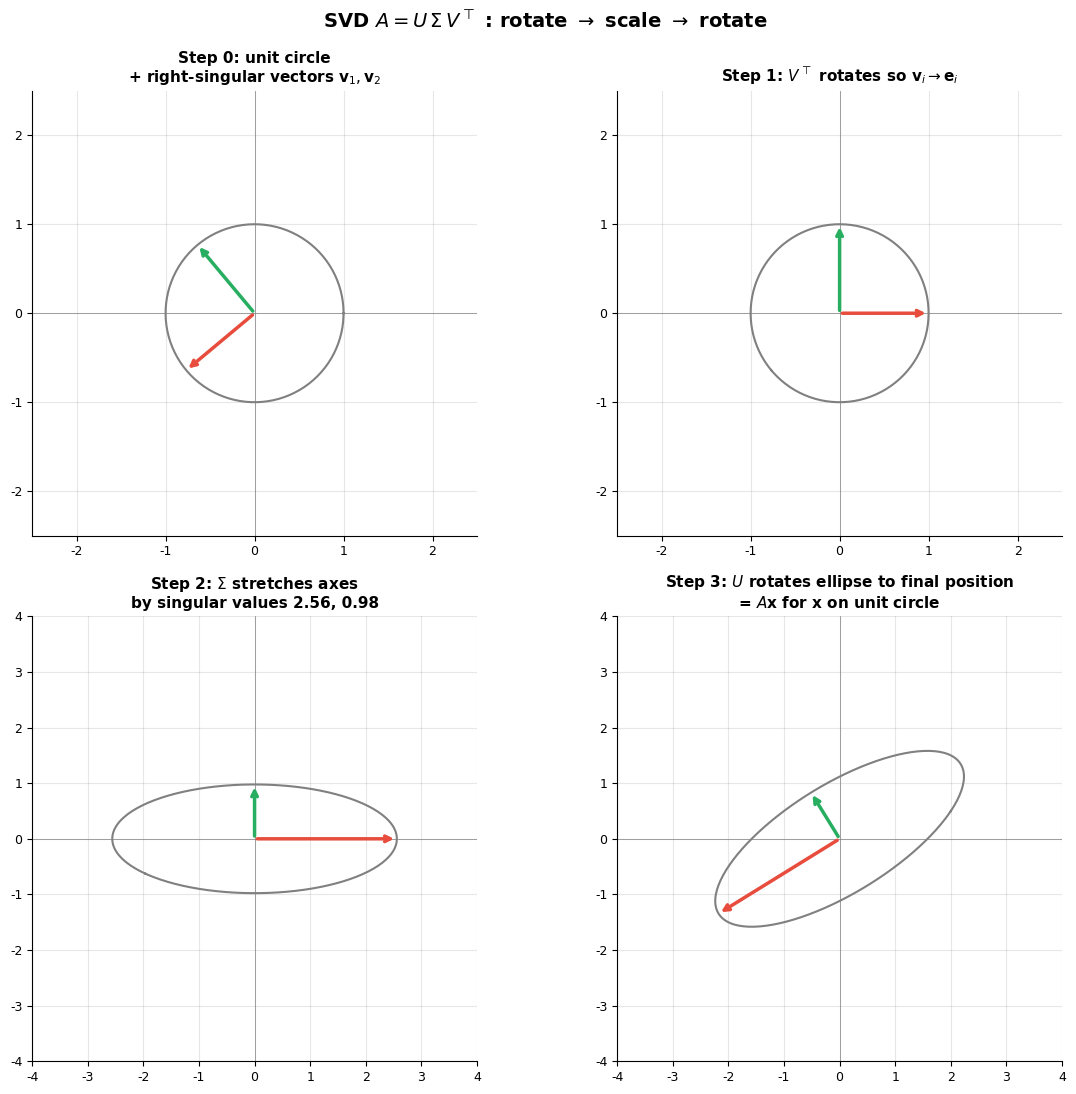

Write the Python code that produced this figure. (Note: this script raises an exception after producing the figure.)
# plot_svd_geometry.py
# Visualize SVD = rotate -> scale -> rotate
# Environment: Python 3.10+, matplotlib, numpy

import os
import numpy as np
import matplotlib.pyplot as plt

plt.rcParams['font.sans-serif'] = ['DejaVu Sans']
plt.rcParams['axes.unicode_minus'] = False

# A 2x2 matrix
A = np.array([[2.0, 1.0],
              [0.5, 1.5]])
U, s, Vt = np.linalg.svd(A)
Sigma = np.diag(s)

# Unit circle and the right-singular vectors as basis arrows
theta = np.linspace(0, 2 * np.pi, 200)
circle = np.array([np.cos(theta), np.sin(theta)])
e1 = np.array([1.0, 0.0]); e2 = np.array([0.0, 1.0])

# Step results
after_Vt = Vt @ circle
after_Sigma = Sigma @ after_Vt
after_U = U @ after_Sigma  # = A @ circle

fig, axes = plt.subplots(2, 2, figsize=(12, 11))


def draw_basis(ax, b1, b2, color1='#e74c3c', color2='#27ae60'):
    ax.annotate('', xy=b1, xytext=(0, 0),
                arrowprops=dict(arrowstyle='->', color=color1, lw=2.5))
    ax.annotate('', xy=b2, xytext=(0, 0),
                arrowprops=dict(arrowstyle='->', color=color2, lw=2.5))


def setup(ax, title, lim=2.5):
    ax.set_xlim(-lim, lim); ax.set_ylim(-lim, lim)
    ax.set_aspect('equal')
    ax.grid(True, alpha=0.3)
    ax.axhline(0, color='gray', lw=0.5)
    ax.axvline(0, color='gray', lw=0.5)
    ax.set_title(title, fontsize=11, fontweight='bold')
    ax.spines['top'].set_visible(False)
    ax.spines['right'].set_visible(False)
    ax.tick_params(labelsize=9)


# (0) Original
setup(axes[0, 0], 'Step 0: unit circle\n+ right-singular vectors $\\mathbf{v}_1, \\mathbf{v}_2$')
axes[0, 0].plot(circle[0], circle[1], color='gray', lw=1.5)
draw_basis(axes[0, 0], Vt[0], Vt[1])  # show v1, v2

# (1) After V^T (rotation)
setup(axes[0, 1], r'Step 1: $V^\top$ rotates so $\mathbf{v}_i \to \mathbf{e}_i$',)
axes[0, 1].plot(after_Vt[0], after_Vt[1], color='gray', lw=1.5)
draw_basis(axes[0, 1], e1, e2)

# (2) After Sigma (scaling)
setup(axes[1, 0], f'Step 2: $\\Sigma$ stretches axes\nby singular values {s[0]:.2f}, {s[1]:.2f}', lim=4)
axes[1, 0].plot(after_Sigma[0], after_Sigma[1], color='gray', lw=1.5)
draw_basis(axes[1, 0], s[0] * e1, s[1] * e2)

# (3) After U (rotation): final = A @ circle
setup(axes[1, 1], r'Step 3: $U$ rotates ellipse to final position'
      '\n= $A\\mathbf{x}$ for $\\mathbf{x}$ on unit circle', lim=4)
axes[1, 1].plot(after_U[0], after_U[1], color='gray', lw=1.5)
# Show U columns (the left-singular vectors), scaled by sigmas
draw_basis(axes[1, 1], s[0] * U[:, 0], s[1] * U[:, 1])

fig.suptitle(r'SVD $A = U\,\Sigma\,V^\top$ : rotate $\to$ scale $\to$ rotate',
             fontsize=14, fontweight='bold', y=0.99)
plt.tight_layout()

script_dir = os.path.dirname(os.path.abspath(__file__))
assets_dir = os.path.join(script_dir, '..', 'assets')
os.makedirs(assets_dir, exist_ok=True)
output_path = os.path.join(assets_dir, 'svd_geometry.png')
plt.savefig(output_path, dpi=150, bbox_inches='tight', facecolor='white')
plt.close()
print(f"Saved: {output_path}")
